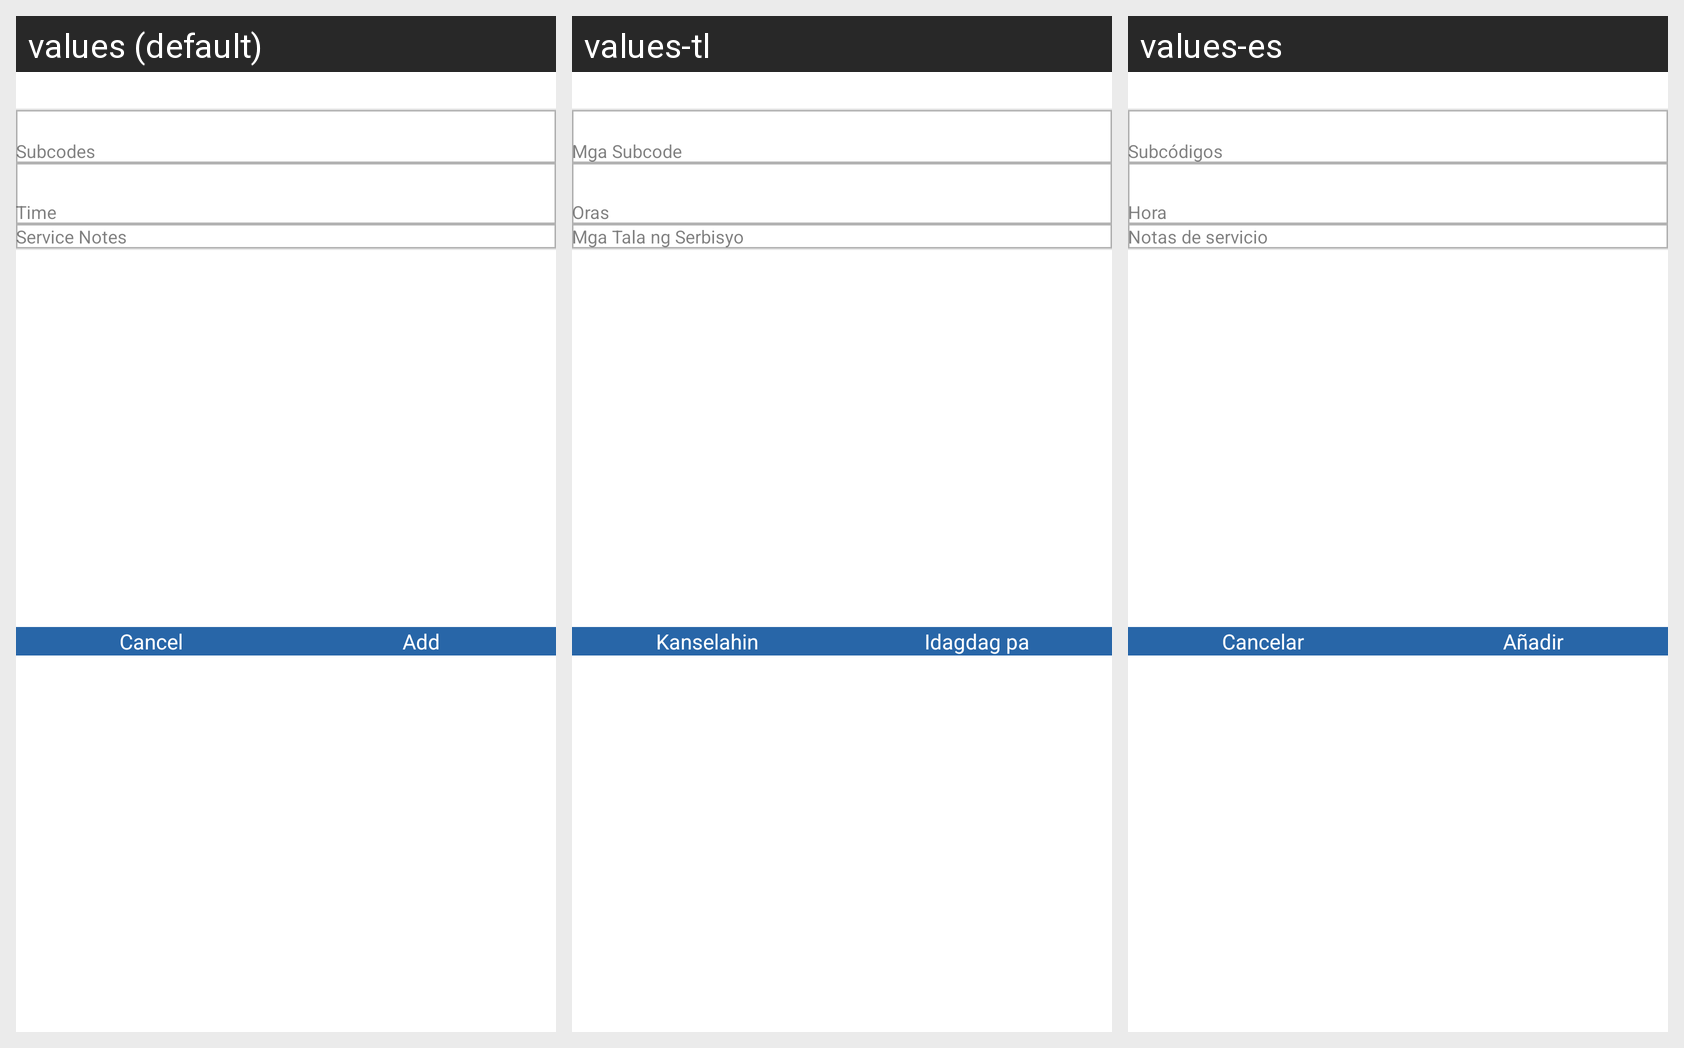

The same Android screen rendered under several of its app's locales, left to right. List the strings drawn on it with the default value and each locale's translation.
Android screen res/layout/dialog_shift_sub_codes_details.xml rendered under 3 locales, left to right: values (default), values-tl, values-es. Device: Nexus 5 (rendered at 1080×1920; each locale shown at half size, 540×960, under a caption strip naming it); theme Theme.QSMobile.
Other locales in the repository, not shown: values-fa, values-vi, values-zh.
Strings drawn on this screen, with the default value and each locale's value (text and hints the layout hard-codes, and strings that could not be matched under every locale, appear in the picture but are not listed):

str_subcodes
  values: Subcodes
  values-tl: Mga Subcode
  values-es: Subcódigos

str_time
  values: Time
  values-tl: Oras
  values-es: Hora

str_service_notes
  values: Service Notes
  values-tl: Mga Tala ng Serbisyo
  values-es: Notas de servicio

str_cancel
  values: Cancel
  values-tl: Kanselahin
  values-es: Cancelar

str_add
  values: Add
  values-tl: Idagdag pa
  values-es: Añadir
